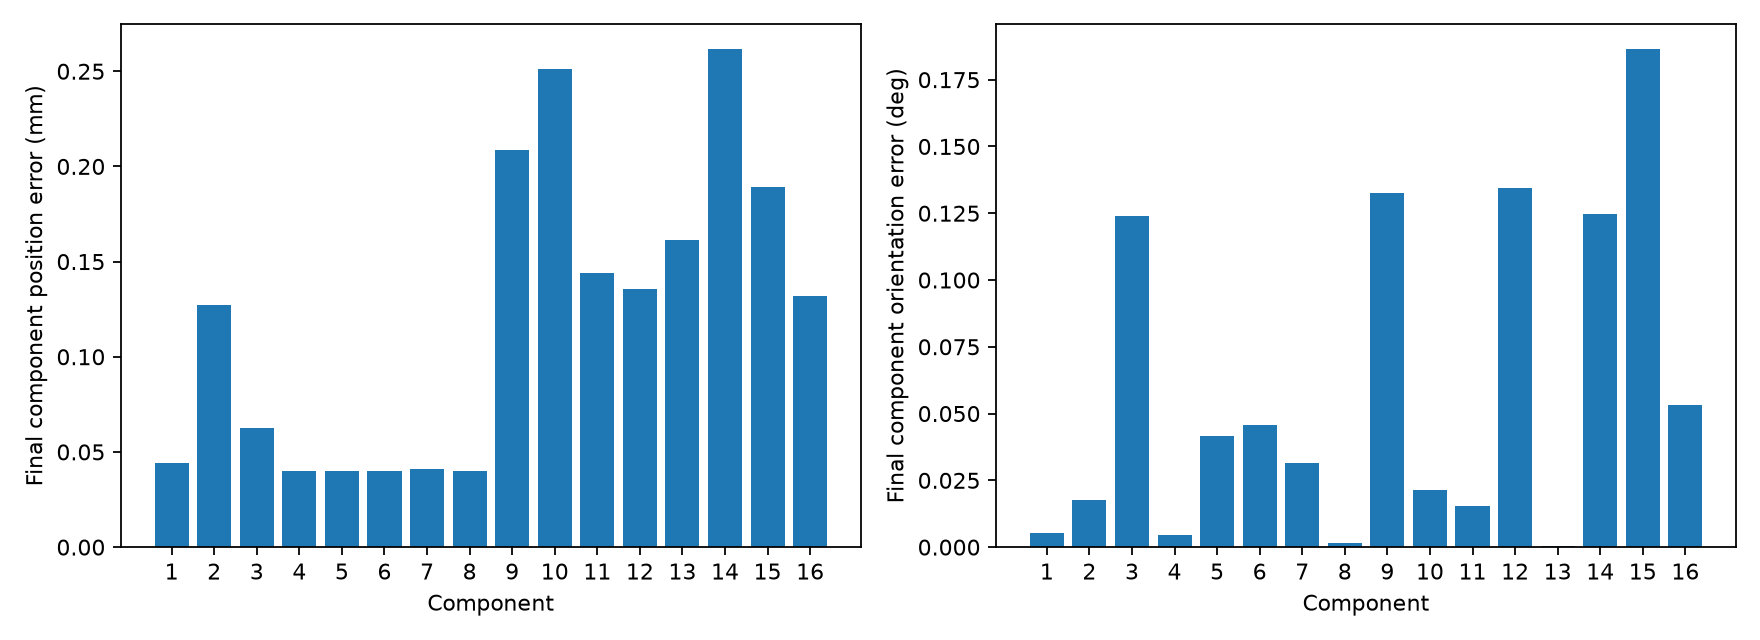

The file beside this chart, header and first rows:
item, position_error_mm, orientation_error_deg, linear_speed_m_s, lower_support_contacts
1, 0.0443, 0.005265, 1.7345616658419548e-06, 26
2, 0.1273, 0.01757, 3.716511070011628e-10, 52
3, 0.06258, 0.124, 3.6503381602419335e-09, 38
4, 0.04006, 0.004681, 2.8237004344537588e-08, 52
5, 0.03996, 0.04156, 2.747005583272815e-08, 50
6, 0.04019, 0.04578, 4.999228916662987e-08, 40
7, 0.04119, 0.03161, 2.560394674451528e-08, 52
8, 0.03998, 0.001726, 7.13468655276159e-09, 48
9, 0.2088, 0.1325, 1.725408837941265e-06, 43
10, 0.2512, 0.02128, 2.2446545427365286e-07, 44
11, 0.1439, 0.01536, 4.518921666346363e-06, 25
12, 0.1354, 0.1345, 1.2180890073953176e-06, 21
13, 0.1612, 0.0004246, 7.989418204062491e-07, 43
14, 0.2617, 0.1246, 7.9986752872714e-07, 20
15, 0.1892, 0.1865, 1.4679315076829523e-06, 22
16, 0.1319, 0.05304, 3.064251118644772e-06, 21
